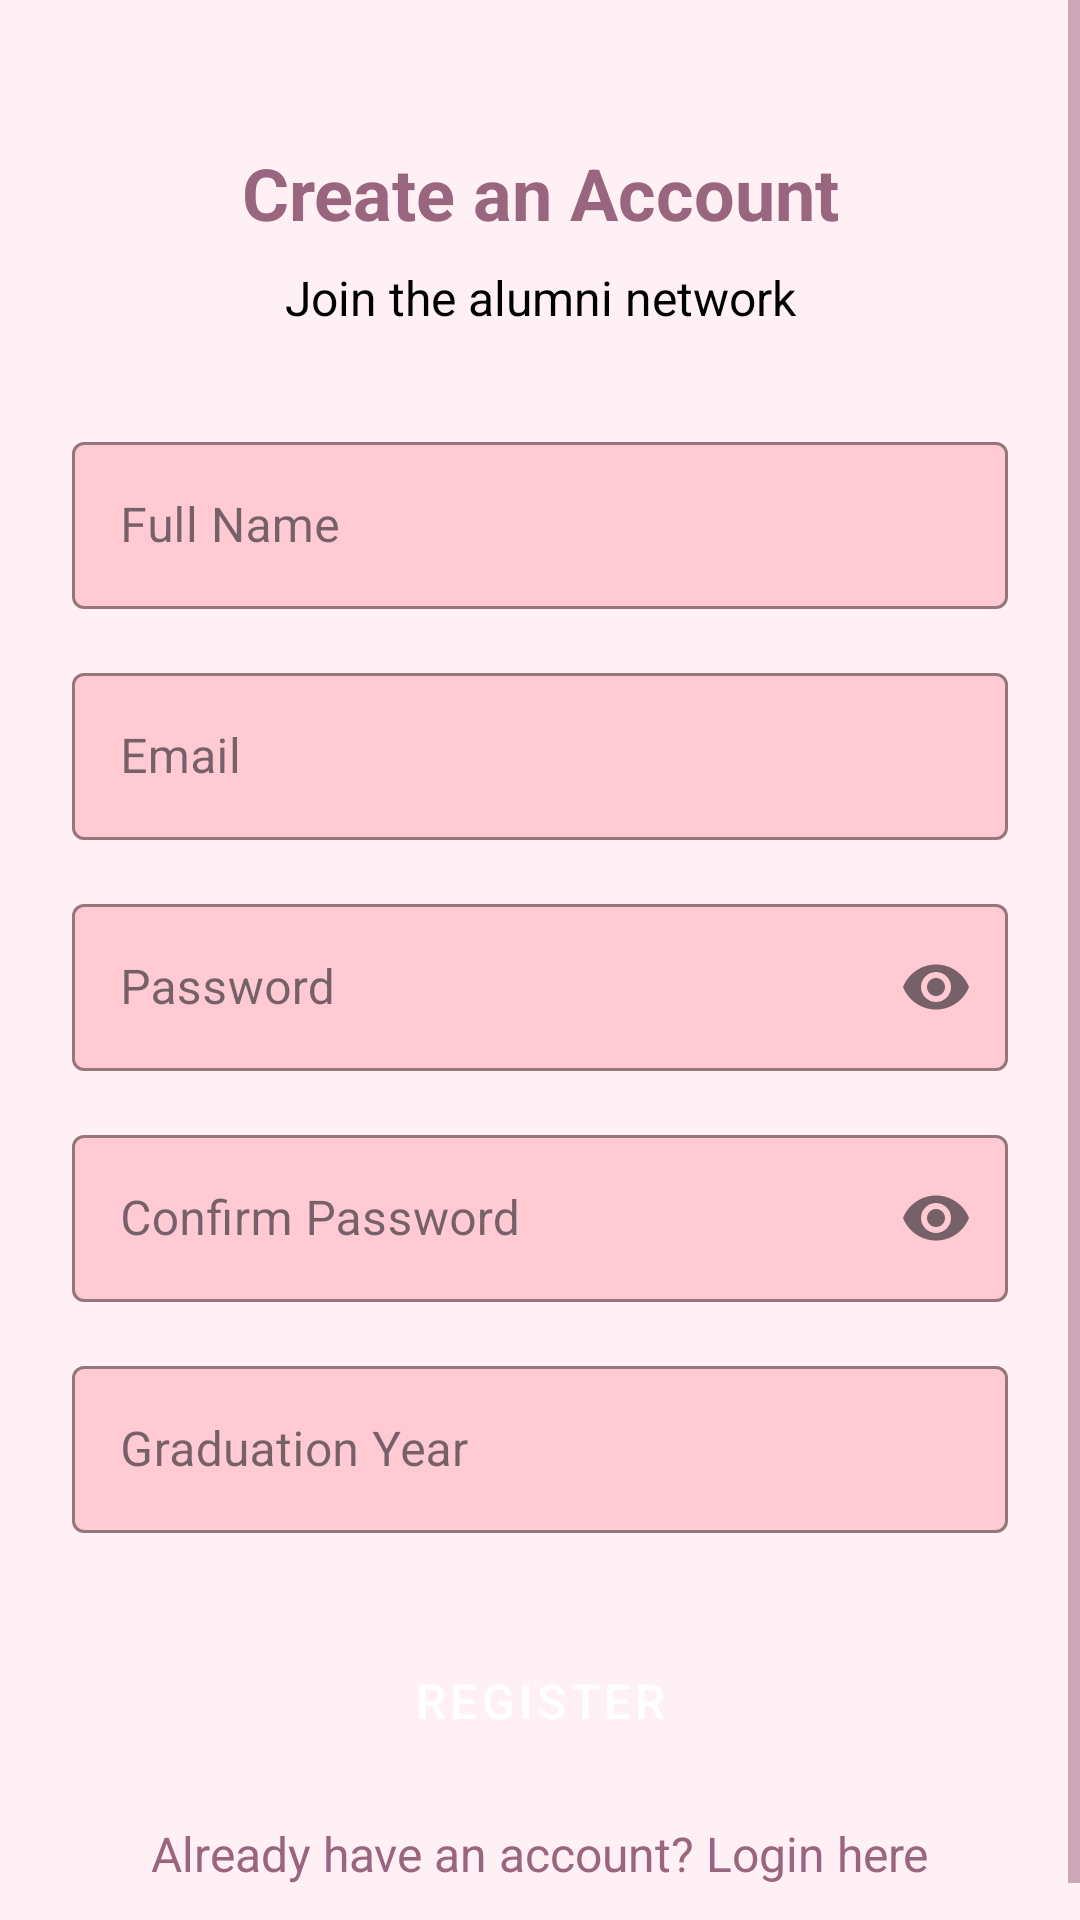

Reconstruct the res/layout file that produces this screen, plus the resources it refers to.
<!-- AndroidManifest.xml: application theme Theme.AlumniApp -->
<!-- res/layout/fragment_register.xml -->
<?xml version="1.0" encoding="utf-8"?>
<ScrollView xmlns:android="http://schemas.android.com/apk/res/android"
    xmlns:app="http://schemas.android.com/apk/res-auto"
    xmlns:tools="http://schemas.android.com/tools"
    android:layout_width="match_parent"
    android:layout_height="match_parent"
    android:fillViewport="true"
    android:background="@color/pink_light"
    tools:context=".ui.auth.RegisterFragment">

    <androidx.constraintlayout.widget.ConstraintLayout
        android:layout_width="match_parent"
        android:layout_height="wrap_content"
        android:padding="24dp">

        <TextView
            android:id="@+id/titleText"
            android:layout_width="0dp"
            android:layout_height="wrap_content"
            android:layout_marginTop="24dp"
            android:text="Create an Account"
            android:textAlignment="center"
            android:textSize="24sp"
            android:textStyle="bold"
            android:textColor="@color/pink_primary_dark"
            app:layout_constraintEnd_toEndOf="parent"
            app:layout_constraintStart_toStartOf="parent"
            app:layout_constraintTop_toTopOf="parent" />

        <TextView
            android:id="@+id/subtitleText"
            android:layout_width="0dp"
            android:layout_height="wrap_content"
            android:layout_marginTop="8dp"
            android:text="Join the alumni network"
            android:textAlignment="center"
            android:textSize="16sp"
            android:textColor="@color/pink_text"
            app:layout_constraintEnd_toEndOf="parent"
            app:layout_constraintStart_toStartOf="parent"
            app:layout_constraintTop_toBottomOf="@+id/titleText" />

        <com.google.android.material.textfield.TextInputLayout
            android:id="@+id/nameInputLayout"
            style="@style/PinkTextInputLayout"
            android:layout_width="0dp"
            android:layout_height="wrap_content"
            android:layout_marginTop="32dp"
            android:hint="Full Name"
            app:layout_constraintEnd_toEndOf="parent"
            app:layout_constraintStart_toStartOf="parent"
            app:layout_constraintTop_toBottomOf="@+id/subtitleText">

            <com.google.android.material.textfield.TextInputEditText
                android:id="@+id/nameEditText"
                android:layout_width="match_parent"
                android:layout_height="wrap_content"
                android:inputType="textPersonName" />
        </com.google.android.material.textfield.TextInputLayout>

        <com.google.android.material.textfield.TextInputLayout
            android:id="@+id/emailInputLayout"
            style="@style/PinkTextInputLayout"
            android:layout_width="0dp"
            android:layout_height="wrap_content"
            android:layout_marginTop="16dp"
            android:hint="Email"
            app:layout_constraintEnd_toEndOf="parent"
            app:layout_constraintStart_toStartOf="parent"
            app:layout_constraintTop_toBottomOf="@+id/nameInputLayout">

            <com.google.android.material.textfield.TextInputEditText
                android:id="@+id/emailEditText"
                android:layout_width="match_parent"
                android:layout_height="wrap_content"
                android:inputType="textEmailAddress" />
        </com.google.android.material.textfield.TextInputLayout>

        <com.google.android.material.textfield.TextInputLayout
            android:id="@+id/passwordInputLayout"
            style="@style/PinkTextInputLayout"
            android:layout_width="0dp"
            android:layout_height="wrap_content"
            android:layout_marginTop="16dp"
            android:hint="Password"
            app:endIconMode="password_toggle"
            app:layout_constraintEnd_toEndOf="parent"
            app:layout_constraintStart_toStartOf="parent"
            app:layout_constraintTop_toBottomOf="@+id/emailInputLayout">

            <com.google.android.material.textfield.TextInputEditText
                android:id="@+id/passwordEditText"
                android:layout_width="match_parent"
                android:layout_height="wrap_content"
                android:inputType="textPassword" />
        </com.google.android.material.textfield.TextInputLayout>

        <com.google.android.material.textfield.TextInputLayout
            android:id="@+id/confirmPasswordInputLayout"
            style="@style/PinkTextInputLayout"
            android:layout_width="0dp"
            android:layout_height="wrap_content"
            android:layout_marginTop="16dp"
            android:hint="Confirm Password"
            app:endIconMode="password_toggle"
            app:layout_constraintEnd_toEndOf="parent"
            app:layout_constraintStart_toStartOf="parent"
            app:layout_constraintTop_toBottomOf="@+id/passwordInputLayout">

            <com.google.android.material.textfield.TextInputEditText
                android:id="@+id/confirmPasswordEditText"
                android:layout_width="match_parent"
                android:layout_height="wrap_content"
                android:inputType="textPassword" />
        </com.google.android.material.textfield.TextInputLayout>

        <com.google.android.material.textfield.TextInputLayout
            android:id="@+id/graduationYearInputLayout"
            style="@style/PinkTextInputLayout"
            android:layout_width="0dp"
            android:layout_height="wrap_content"
            android:layout_marginTop="16dp"
            android:hint="Graduation Year"
            app:layout_constraintEnd_toEndOf="parent"
            app:layout_constraintStart_toStartOf="parent"
            app:layout_constraintTop_toBottomOf="@+id/confirmPasswordInputLayout">

            <com.google.android.material.textfield.TextInputEditText
                android:id="@+id/graduationYearEditText"
                android:layout_width="match_parent"
                android:layout_height="wrap_content"
                android:inputType="number" />
        </com.google.android.material.textfield.TextInputLayout>

        <Button
            android:id="@+id/registerButton"
            style="@style/PinkButton"
            android:layout_width="0dp"
            android:layout_height="wrap_content"
            android:layout_marginTop="32dp"
            android:padding="12dp"
            android:text="Register"
            android:textSize="16sp"
            app:layout_constraintEnd_toEndOf="parent"
            app:layout_constraintStart_toStartOf="parent"
            app:layout_constraintTop_toBottomOf="@+id/graduationYearInputLayout" />

        <TextView
            android:id="@+id/loginPromptText"
            android:layout_width="wrap_content"
            android:layout_height="wrap_content"
            android:layout_marginTop="16dp"
            android:text="Already have an account? Login here"
            android:textSize="16sp"
            android:textColor="@color/pink_primary_dark"
            app:layout_constraintEnd_toEndOf="parent"
            app:layout_constraintStart_toStartOf="parent"
            app:layout_constraintTop_toBottomOf="@+id/registerButton" />

        <ProgressBar
            android:id="@+id/registerProgressBar"
            style="?android:attr/progressBarStyle"
            android:layout_width="wrap_content"
            android:layout_height="wrap_content"
            android:visibility="gone"
            android:indeterminateTint="@color/pink_primary"
            app:layout_constraintBottom_toBottomOf="parent"
            app:layout_constraintEnd_toEndOf="parent"
            app:layout_constraintStart_toStartOf="parent"
            app:layout_constraintTop_toTopOf="parent" />

    </androidx.constraintlayout.widget.ConstraintLayout>
</ScrollView>
<!-- resources referenced by this layout -->
<resources>
  <color name="pink_light">#FFF0F5</color>
  <color name="pink_primary">#FFCAD4</color>
  <color name="pink_primary_dark">#9A657E</color>
  <color name="pink_text">#000000</color>
  <style name="PinkButton" parent="Widget.MaterialComponents.Button">
          <item name="backgroundTint">@color/pink_button</item>
          <item name="android:textColor">@color/white</item>
          <item name="cornerRadius">8dp</item>
      </style>
  <style name="PinkTextInputLayout" parent="Widget.MaterialComponents.TextInputLayout.OutlinedBox">
          <item name="boxStrokeColor">@color/pink_primary</item>
          <item name="hintTextColor">@color/pink_primary_dark</item>
          <item name="boxBackgroundColor">@color/pink_input_bg</item>
      </style>
  <style name="Theme.AlumniApp" parent="Base.Theme.AlumniApp" />
  <color name="pink_button">#9A657E</color>
  <color name="white">#FFFFFFFF</color>
  <color name="pink_input_bg">#FFCAD4</color>
  <style name="Base.Theme.AlumniApp" parent="Theme.Material3.DayNight.NoActionBar">
          
          <item name="colorPrimary">@color/pink_primary</item>
          <item name="colorPrimaryDark">@color/pink_primary_dark</item>
          <item name="colorAccent">@color/pink_accent</item>
          <item name="android:colorBackground">@color/pink_light</item>
          <item name="android:textColorPrimary">@color/pink_text</item>
          <item name="colorControlActivated">@color/pink_primary</item>
          <item name="colorControlNormal">@color/pink_primary_dark</item>
      </style>
  <color name="pink_accent">#FFCAD4</color>
</resources>
